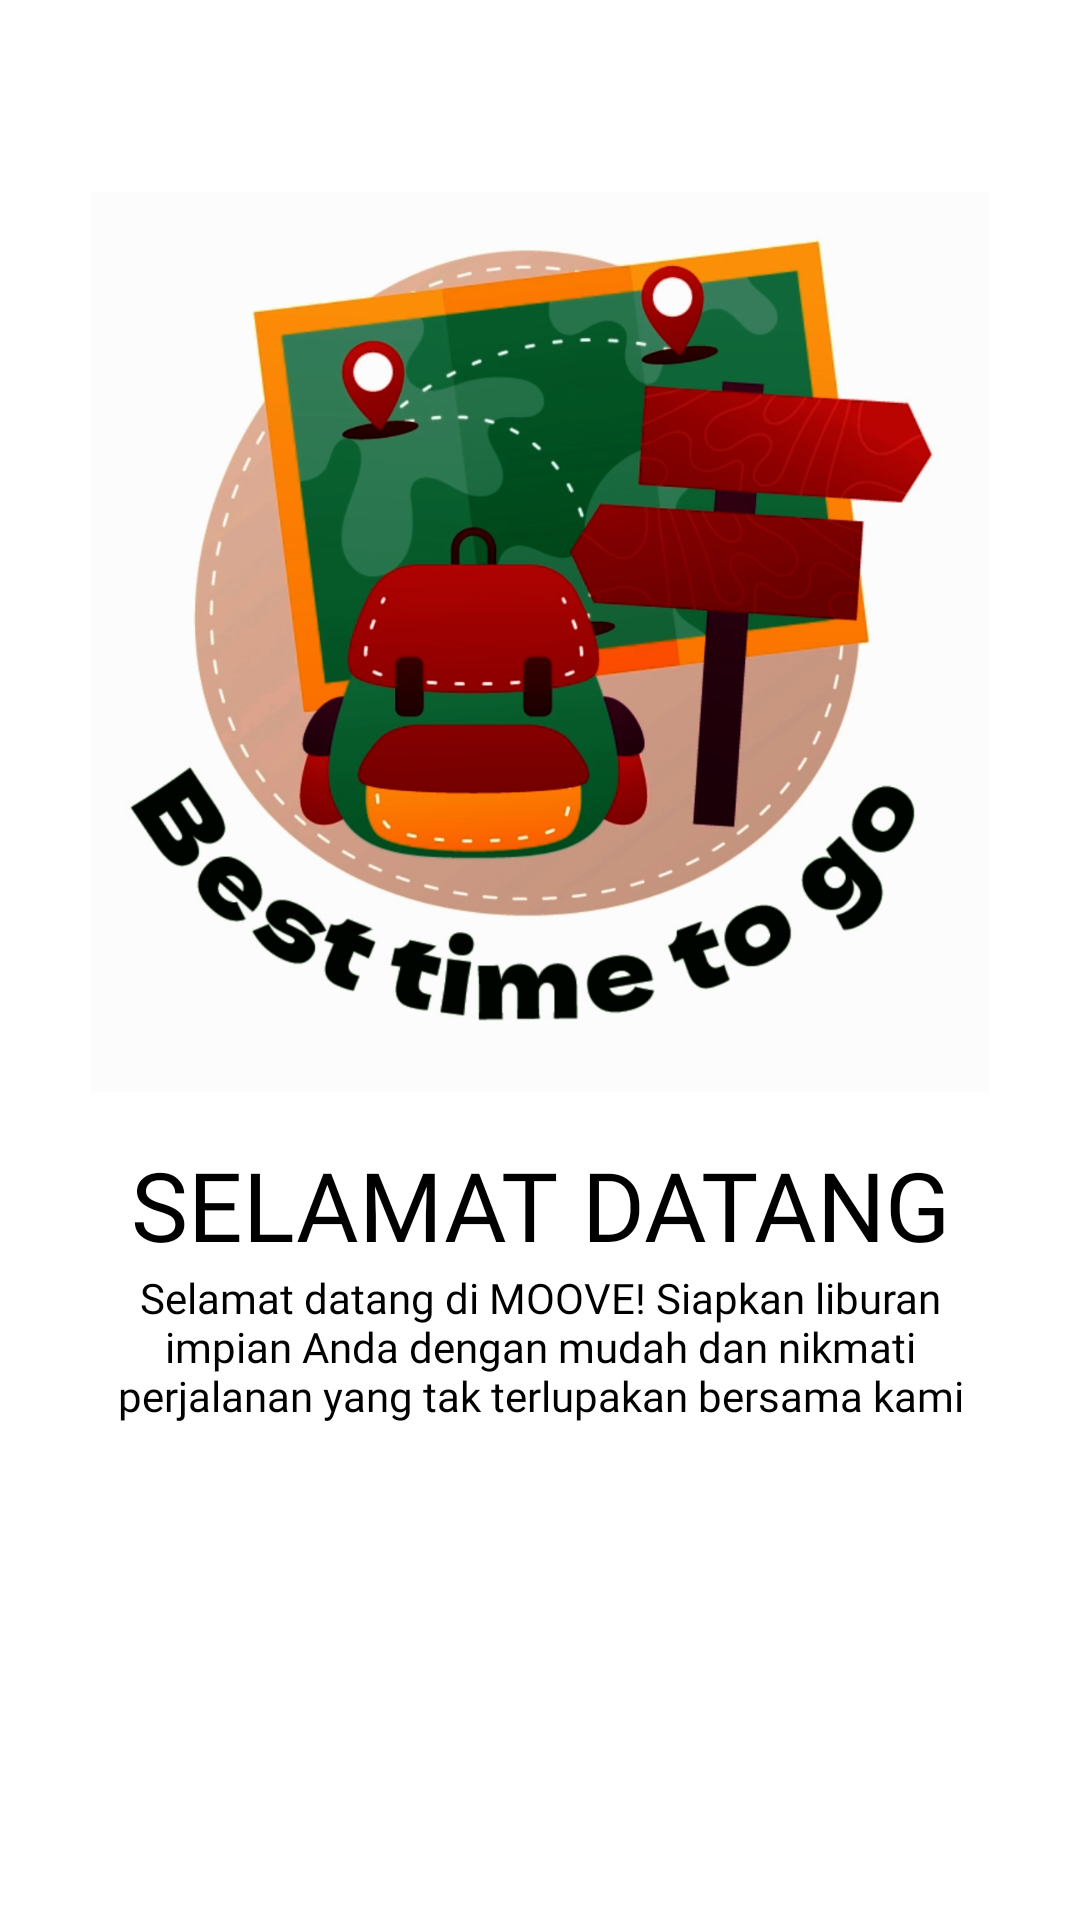

Reconstruct the res/layout file that produces this screen, plus the resources it refers to.
<!-- AndroidManifest.xml: application theme Theme.Moove -->
<!-- res/layout/slider_layout.xml -->
<?xml version="1.0" encoding="utf-8"?>
<androidx.constraintlayout.widget.ConstraintLayout xmlns:android="http://schemas.android.com/apk/res/android"
    xmlns:app="http://schemas.android.com/apk/res-auto"
    android:background="@color/white"
    android:layout_width="match_parent"
    android:layout_height="match_parent">

    <ImageView
        android:id="@+id/titleImage"
        android:layout_width="300dp"
        android:layout_height="300dp"
        android:layout_marginTop="64dp"
        android:layout_weight="1"
        app:layout_constraintEnd_toEndOf="parent"
        app:layout_constraintStart_toStartOf="parent"
        app:layout_constraintTop_toTopOf="parent"
        app:srcCompat="@drawable/intro_1" />

    <TextView
        android:id="@+id/texttitle"
        android:layout_width="wrap_content"
        android:layout_height="wrap_content"
        android:layout_marginTop="16dp"
        android:fontFamily="@font/poppins_bold"
        android:text="@string/heading_1"
        android:textColor="@color/black"
        android:textSize="32sp"
        app:layout_constraintEnd_toEndOf="parent"
        app:layout_constraintStart_toStartOf="parent"
        app:layout_constraintTop_toBottomOf="@+id/titleImage" />

    <TextView
        android:id="@+id/textdesc"
        android:layout_width="wrap_content"
        android:layout_height="wrap_content"
        android:fontFamily="@font/poppins_medium"
        android:paddingStart="30dp"
        android:paddingEnd="30dp"
        android:text="@string/desc_1"
        android:textAlignment="center"
        android:textColor="@color/black"
        app:layout_constraintEnd_toEndOf="parent"
        app:layout_constraintStart_toStartOf="parent"
        app:layout_constraintTop_toBottomOf="@+id/texttitle" />
</androidx.constraintlayout.widget.ConstraintLayout>
<!-- resources referenced by this layout -->
<resources>
  <color name="black">#FF000000</color>
  <color name="white">#FFFFFFFF</color>
  <!-- drawable intro_1: png bitmap (drawable, 591020 bytes) -->
  <string name="desc_1">Selamat datang di MOOVE! Siapkan liburan impian Anda dengan mudah dan nikmati perjalanan yang tak terlupakan bersama kami</string>
  <string name="heading_1">SELAMAT DATANG</string>
  <style name="Theme.Moove" parent="Base.Theme.Moove" />
  <style name="Base.Theme.Moove" parent="Theme.MaterialComponents.Light.NoActionBar">
          
          
      </style>
</resources>
